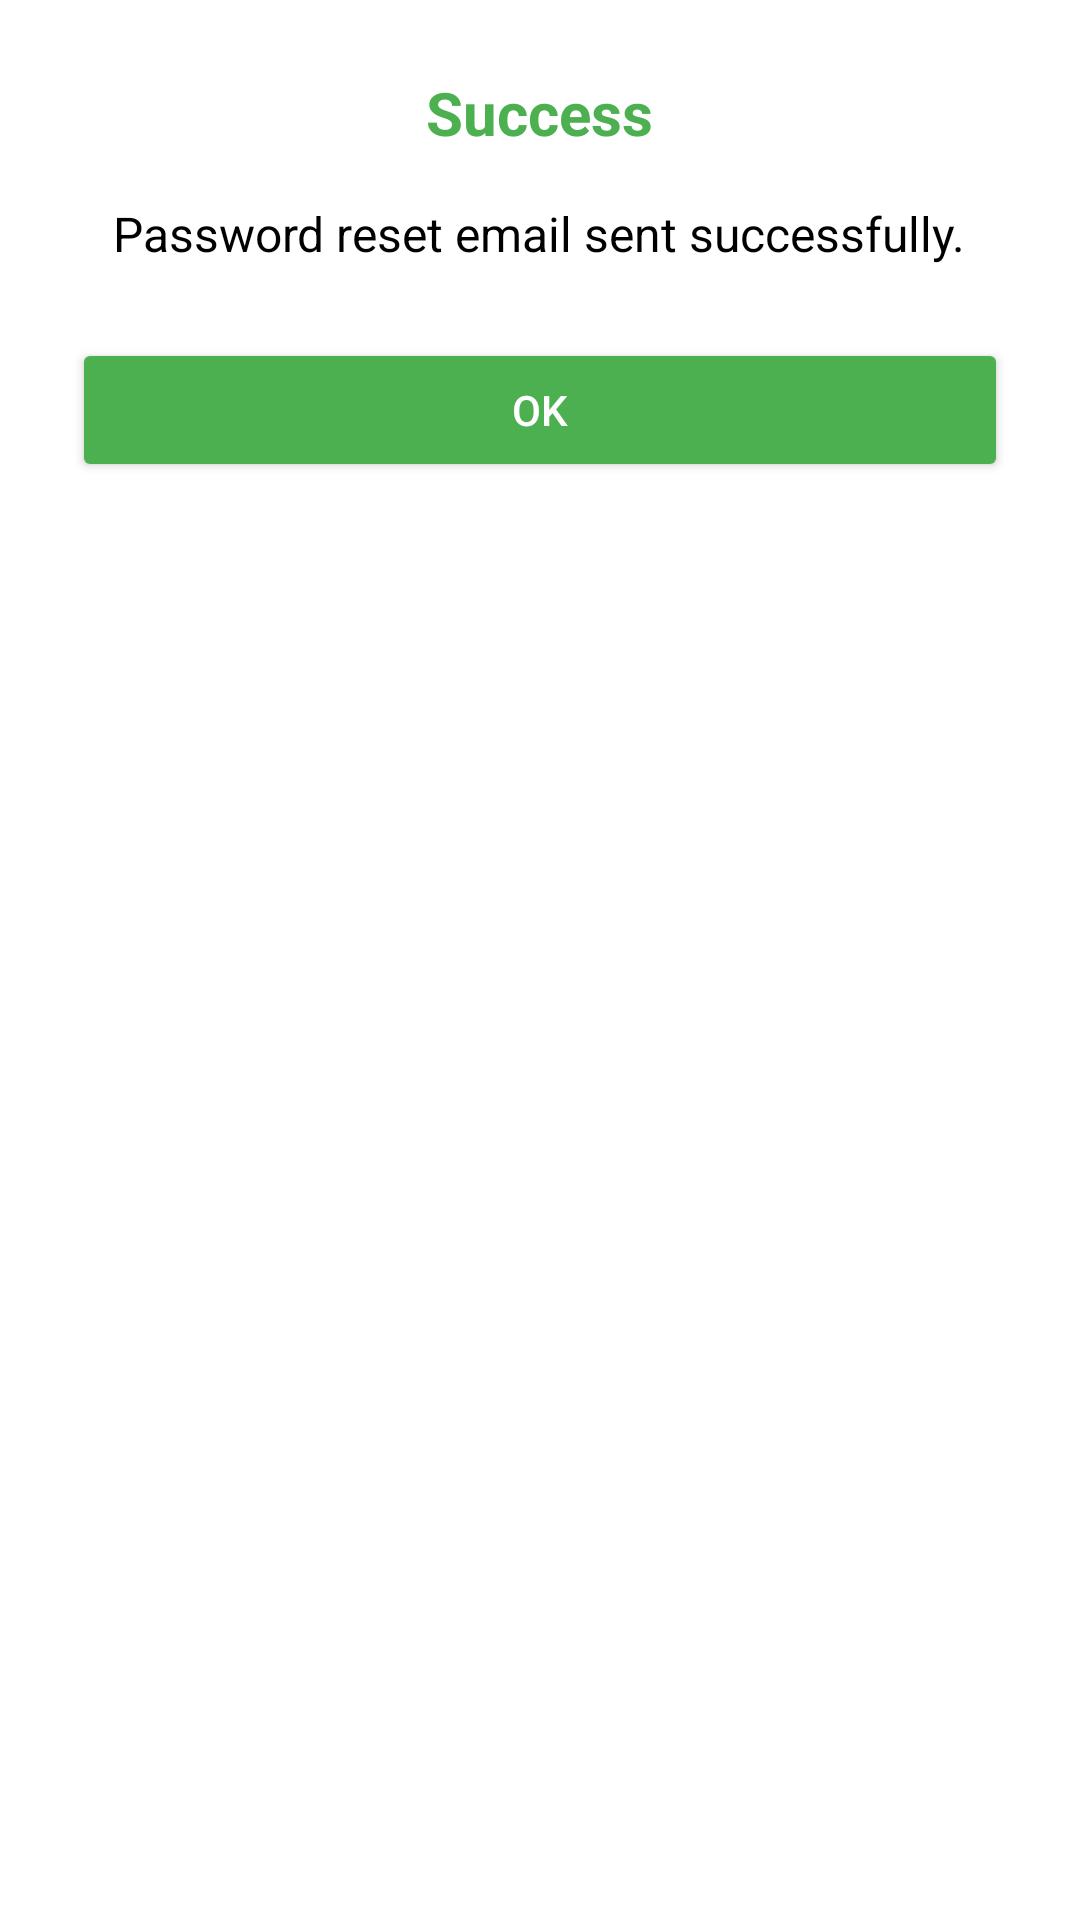

Reconstruct the res/layout file that produces this screen, plus the resources it refers to.
<!-- AndroidManifest.xml: application theme AppTheme -->
<!-- res/layout/dialog_password_reset_success.xml -->
<?xml version="1.0" encoding="utf-8"?>
<LinearLayout xmlns:android="http://schemas.android.com/apk/res/android"
    android:layout_width="match_parent"
    android:layout_height="wrap_content"
    android:orientation="vertical"
    android:padding="24dp"
    android:background="@android:color/white">

    <TextView
        android:id="@+id/tvSuccessTitle"
        android:layout_width="wrap_content"
        android:layout_height="wrap_content"
        android:text="Success"
        android:textSize="20sp"
        android:textStyle="bold"
        android:textColor="#4CAF50"
        android:layout_gravity="center_horizontal"
        android:layout_marginBottom="16dp" />

    <TextView
        android:id="@+id/tvSuccessMessage"
        android:layout_width="wrap_content"
        android:layout_height="wrap_content"
        android:text="Password reset email sent successfully."
        android:textSize="16sp"
        android:textColor="#000000"
        android:gravity="center"
        android:layout_gravity="center_horizontal"
        android:layout_marginBottom="24dp" />

    <Button
        android:id="@+id/btnSuccessOk"
        android:layout_width="match_parent"
        android:layout_height="wrap_content"
        android:text="OK"
        android:backgroundTint="#4CAF50"
        android:textColor="@android:color/white" />

</LinearLayout>
<!-- resources referenced by this layout -->
<resources>
  <style name="AppTheme" parent="Theme.MaterialComponents.DayNight.NoActionBar">
          
          <item name="colorPrimary">@color/purple_500</item>
          <item name="colorPrimaryVariant">@color/purple_700</item>
          <item name="colorOnPrimary">@color/white</item>
      </style>
  <color name="purple_500">#FF6200EE</color>
  <color name="purple_700">#FF3700B3</color>
  <color name="white">#FFFFFFFF</color>
</resources>
